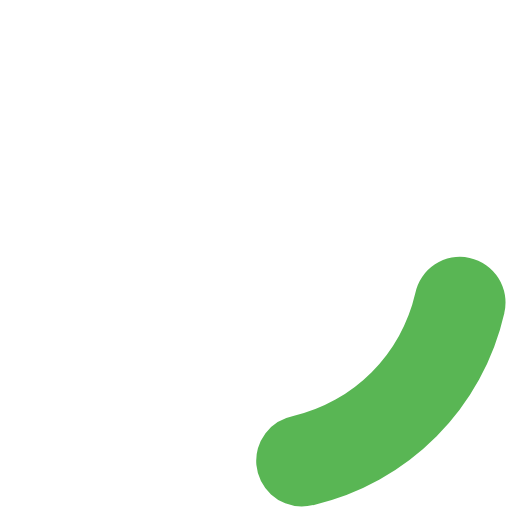
t = 0.00 s
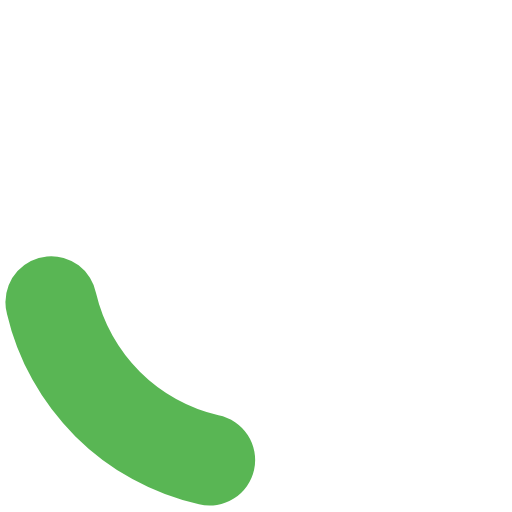
t = 0.20 s
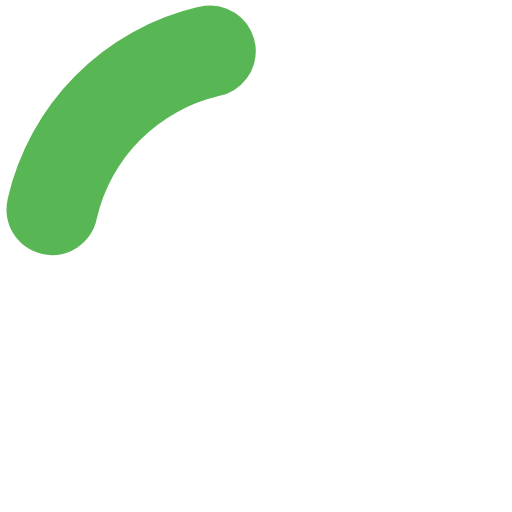
t = 0.40 s
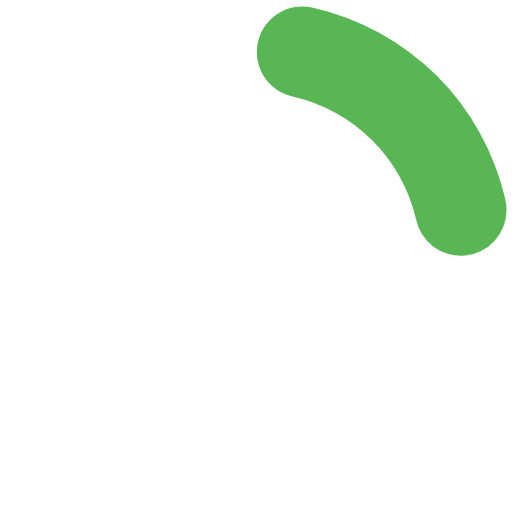
t = 0.60 s

The animated SVG that drew these frames (rendered in a browser with its animation timeline set to each time). Animation: 1 SMIL element (animateTransform=1); one cycle of 0.80 s, repeats indefinitely.

<?xml version="1.0" encoding="UTF-8" standalone="no"?>
<svg xmlns:svg="http://www.w3.org/2000/svg" xmlns="http://www.w3.org/2000/svg" xmlns:xlink="http://www.w3.org/1999/xlink" version="1.0" width="34px" height="34px" viewBox="0 0 128 128" xml:space="preserve">
<style type="text/css">
  .circle-preloader-0{fill:#59B654;}
</style>
  <g>
    <path class="circle-preloader-0" d="M75.4 126.63a11.43 11.43 0 0 1-2.1-22.65 40.9 40.9 0 0 0 30.5-30.6 11.4 11.4 0 1 1 22.27 4.87h.02a63.77 63.77 0 0 1-47.8 48.05v-.02a11.38 11.38 0 0 1-2.93.37z"/>
    <animateTransform attributeName="transform" type="rotate" from="0 64 64" to="360 64 64" dur="800ms" repeatCount="indefinite"></animateTransform>
  </g>
</svg>
